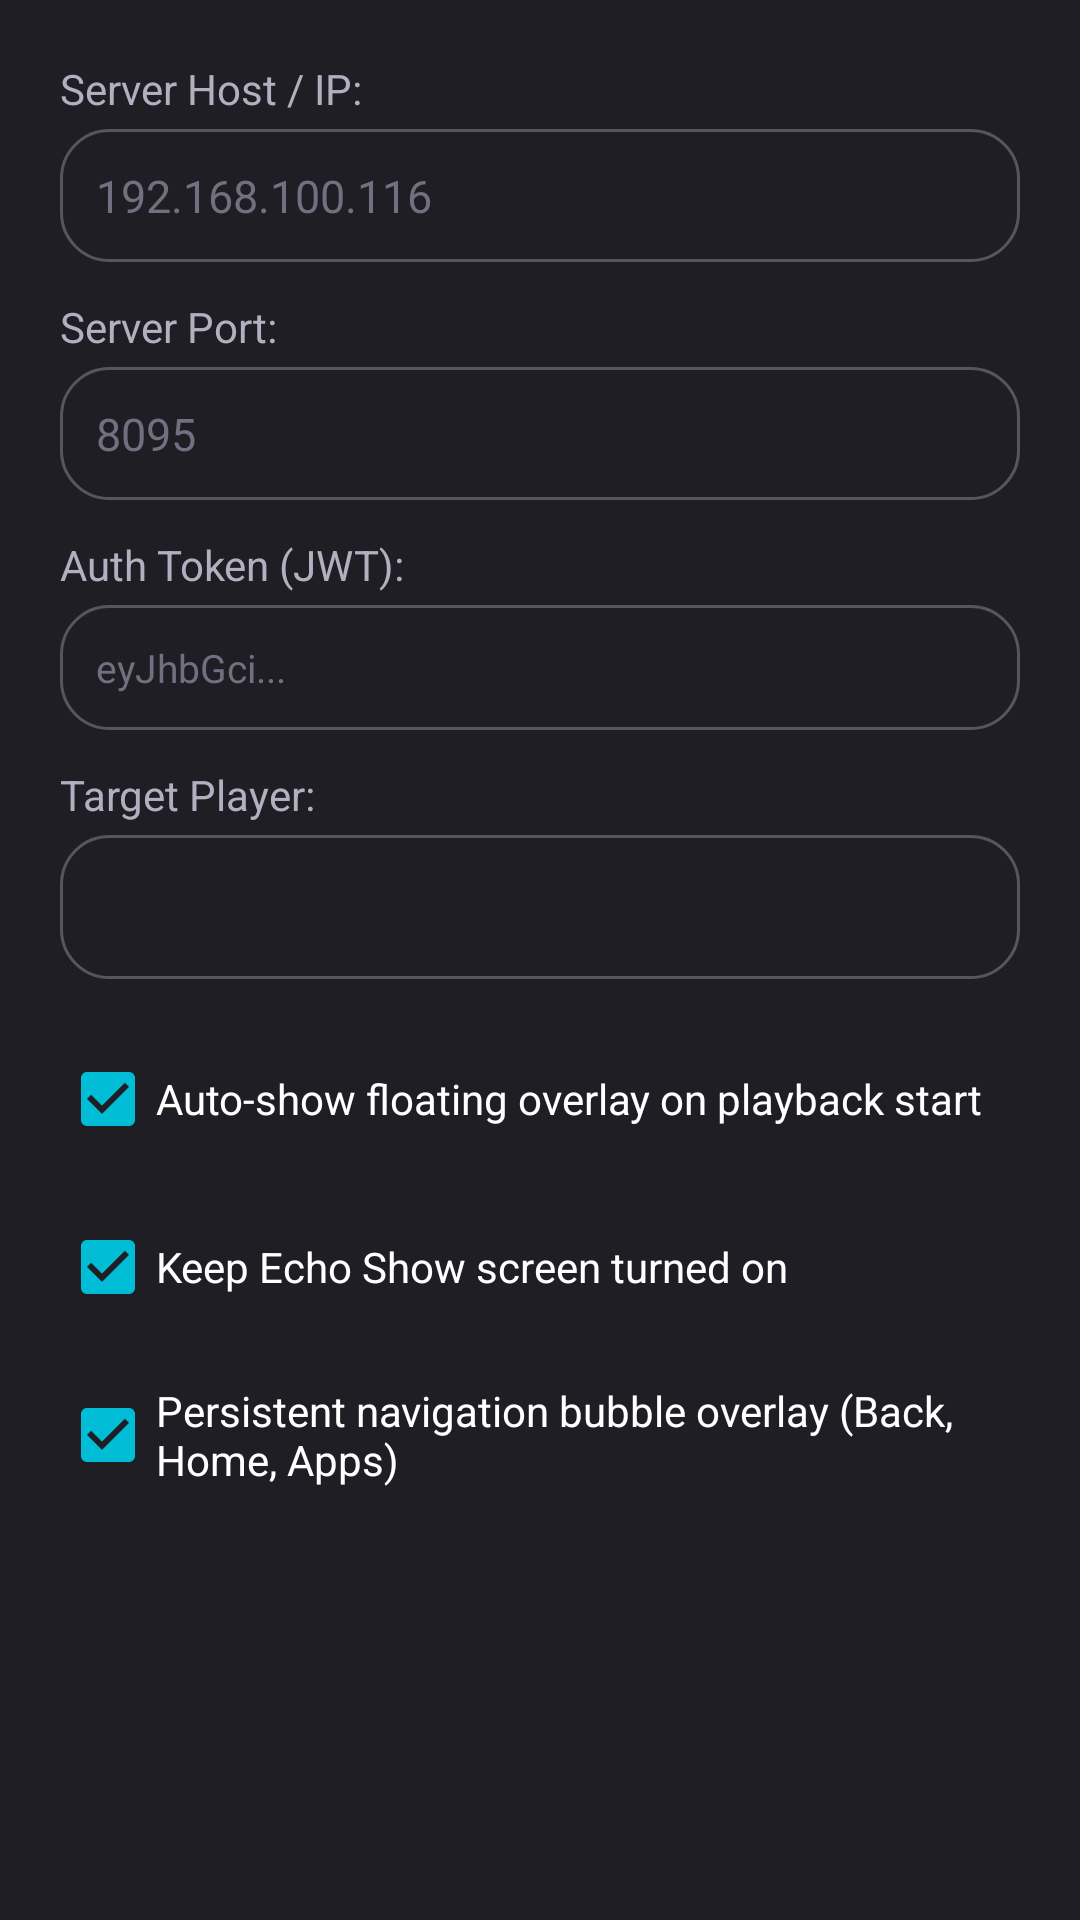

The Android layout XML behind this screen, and the referenced resources:
<!-- AndroidManifest.xml: application theme Theme.EchoNowPlaying -->
<!-- res/layout/dialog_settings.xml -->
<?xml version="1.0" encoding="utf-8"?>
<ScrollView
    xmlns:android="http://schemas.android.com/apk/res/android"
    android:layout_width="match_parent"
    android:layout_height="wrap_content"
    android:background="@color/surface_dark"
    android:padding="20dp">

    <LinearLayout
        android:layout_width="match_parent"
        android:layout_height="wrap_content"
        android:orientation="vertical">

        <TextView
            android:layout_width="wrap_content"
            android:layout_height="wrap_content"
            android:text="Server Host / IP:"
            android:textColor="@color/text_secondary"
            android:textSize="14sp" />

        <EditText
            android:id="@+id/editHost"
            android:layout_width="match_parent"
            android:layout_height="wrap_content"
            android:layout_marginTop="4dp"
            android:background="@drawable/bg_rounded_card"
            android:hint="192.168.100.116"
            android:inputType="textUri"
            android:padding="12dp"
            android:textColor="@color/text_primary"
            android:textColorHint="@color/text_hint"
            android:textSize="15sp" />

        <TextView
            android:layout_width="wrap_content"
            android:layout_height="wrap_content"
            android:layout_marginTop="12dp"
            android:text="Server Port:"
            android:textColor="@color/text_secondary"
            android:textSize="14sp" />

        <EditText
            android:id="@+id/editPort"
            android:layout_width="match_parent"
            android:layout_height="wrap_content"
            android:layout_marginTop="4dp"
            android:background="@drawable/bg_rounded_card"
            android:hint="8095"
            android:inputType="number"
            android:padding="12dp"
            android:textColor="@color/text_primary"
            android:textColorHint="@color/text_hint"
            android:textSize="15sp" />

        <TextView
            android:layout_width="wrap_content"
            android:layout_height="wrap_content"
            android:layout_marginTop="12dp"
            android:text="Auth Token (JWT):"
            android:textColor="@color/text_secondary"
            android:textSize="14sp" />

        <EditText
            android:id="@+id/editToken"
            android:layout_width="match_parent"
            android:layout_height="wrap_content"
            android:layout_marginTop="4dp"
            android:background="@drawable/bg_rounded_card"
            android:hint="eyJhbGci..."
            android:inputType="textMultiLine"
            android:maxLines="3"
            android:padding="12dp"
            android:textColor="@color/text_primary"
            android:textColorHint="@color/text_hint"
            android:textSize="13sp" />

        <TextView
            android:layout_width="wrap_content"
            android:layout_height="wrap_content"
            android:layout_marginTop="12dp"
            android:text="Target Player:"
            android:textColor="@color/text_secondary"
            android:textSize="14sp" />

        <Spinner
            android:id="@+id/spinnerPlayer"
            android:layout_width="match_parent"
            android:layout_height="48dp"
            android:layout_marginTop="4dp"
            android:background="@drawable/bg_rounded_card"
            android:padding="8dp" />

        <CheckBox
            android:id="@+id/checkAutoOverlay"
            android:layout_width="match_parent"
            android:layout_height="wrap_content"
            android:layout_marginTop="16dp"
            android:checked="true"
            android:text="Auto-show floating overlay on playback start"
            android:textColor="@color/text_primary"
            android:textSize="14sp" />

        <CheckBox
            android:id="@+id/checkKeepScreenOn"
            android:layout_width="match_parent"
            android:layout_height="wrap_content"
            android:layout_marginTop="8dp"
            android:checked="true"
            android:text="Keep Echo Show screen turned on"
            android:textColor="@color/text_primary"
            android:textSize="14sp" />

        <CheckBox
            android:id="@+id/checkFloatingNav"
            android:layout_width="match_parent"
            android:layout_height="wrap_content"
            android:layout_marginTop="8dp"
            android:checked="true"
            android:text="Persistent navigation bubble overlay (Back, Home, Apps)"
            android:textColor="@color/text_primary"
            android:textSize="14sp" />

    </LinearLayout>
</ScrollView>
<!-- resources referenced by this layout -->
<resources>
  <color name="surface_dark">#1E1E24</color>
  <color name="text_hint">#707080</color>
  <color name="text_primary">#FFFFFF</color>
  <color name="text_secondary">#B0B0C0</color>
  <!-- drawable bg_rounded_card (drawable) -->
  <shape xmlns:android="http://schemas.android.com/apk/res/android"
      android:shape="rectangle">
      <corners android:radius="16dp" />
      <solid android:color="#E61E1E24" />
      <stroke
          android:width="1dp"
          android:color="#40FFFFFF" />
  </shape>
  <style name="Theme.EchoNowPlaying" parent="Theme.MaterialComponents.DayNight.NoActionBar">
          <item name="colorPrimary">@color/primary</item>
          <item name="colorPrimaryDark">@color/primary_dark</item>
          <item name="colorAccent">@color/accent</item>
          <item name="android:windowBackground">@color/background_dark</item>
          <item name="android:textColorPrimary">@color/text_primary</item>
          <item name="android:textColorSecondary">@color/text_secondary</item>
      </style>
  <color name="primary">#2196F3</color>
  <color name="primary_dark">#1976D2</color>
  <color name="accent">#00BCD4</color>
  <color name="background_dark">#121216</color>
</resources>
